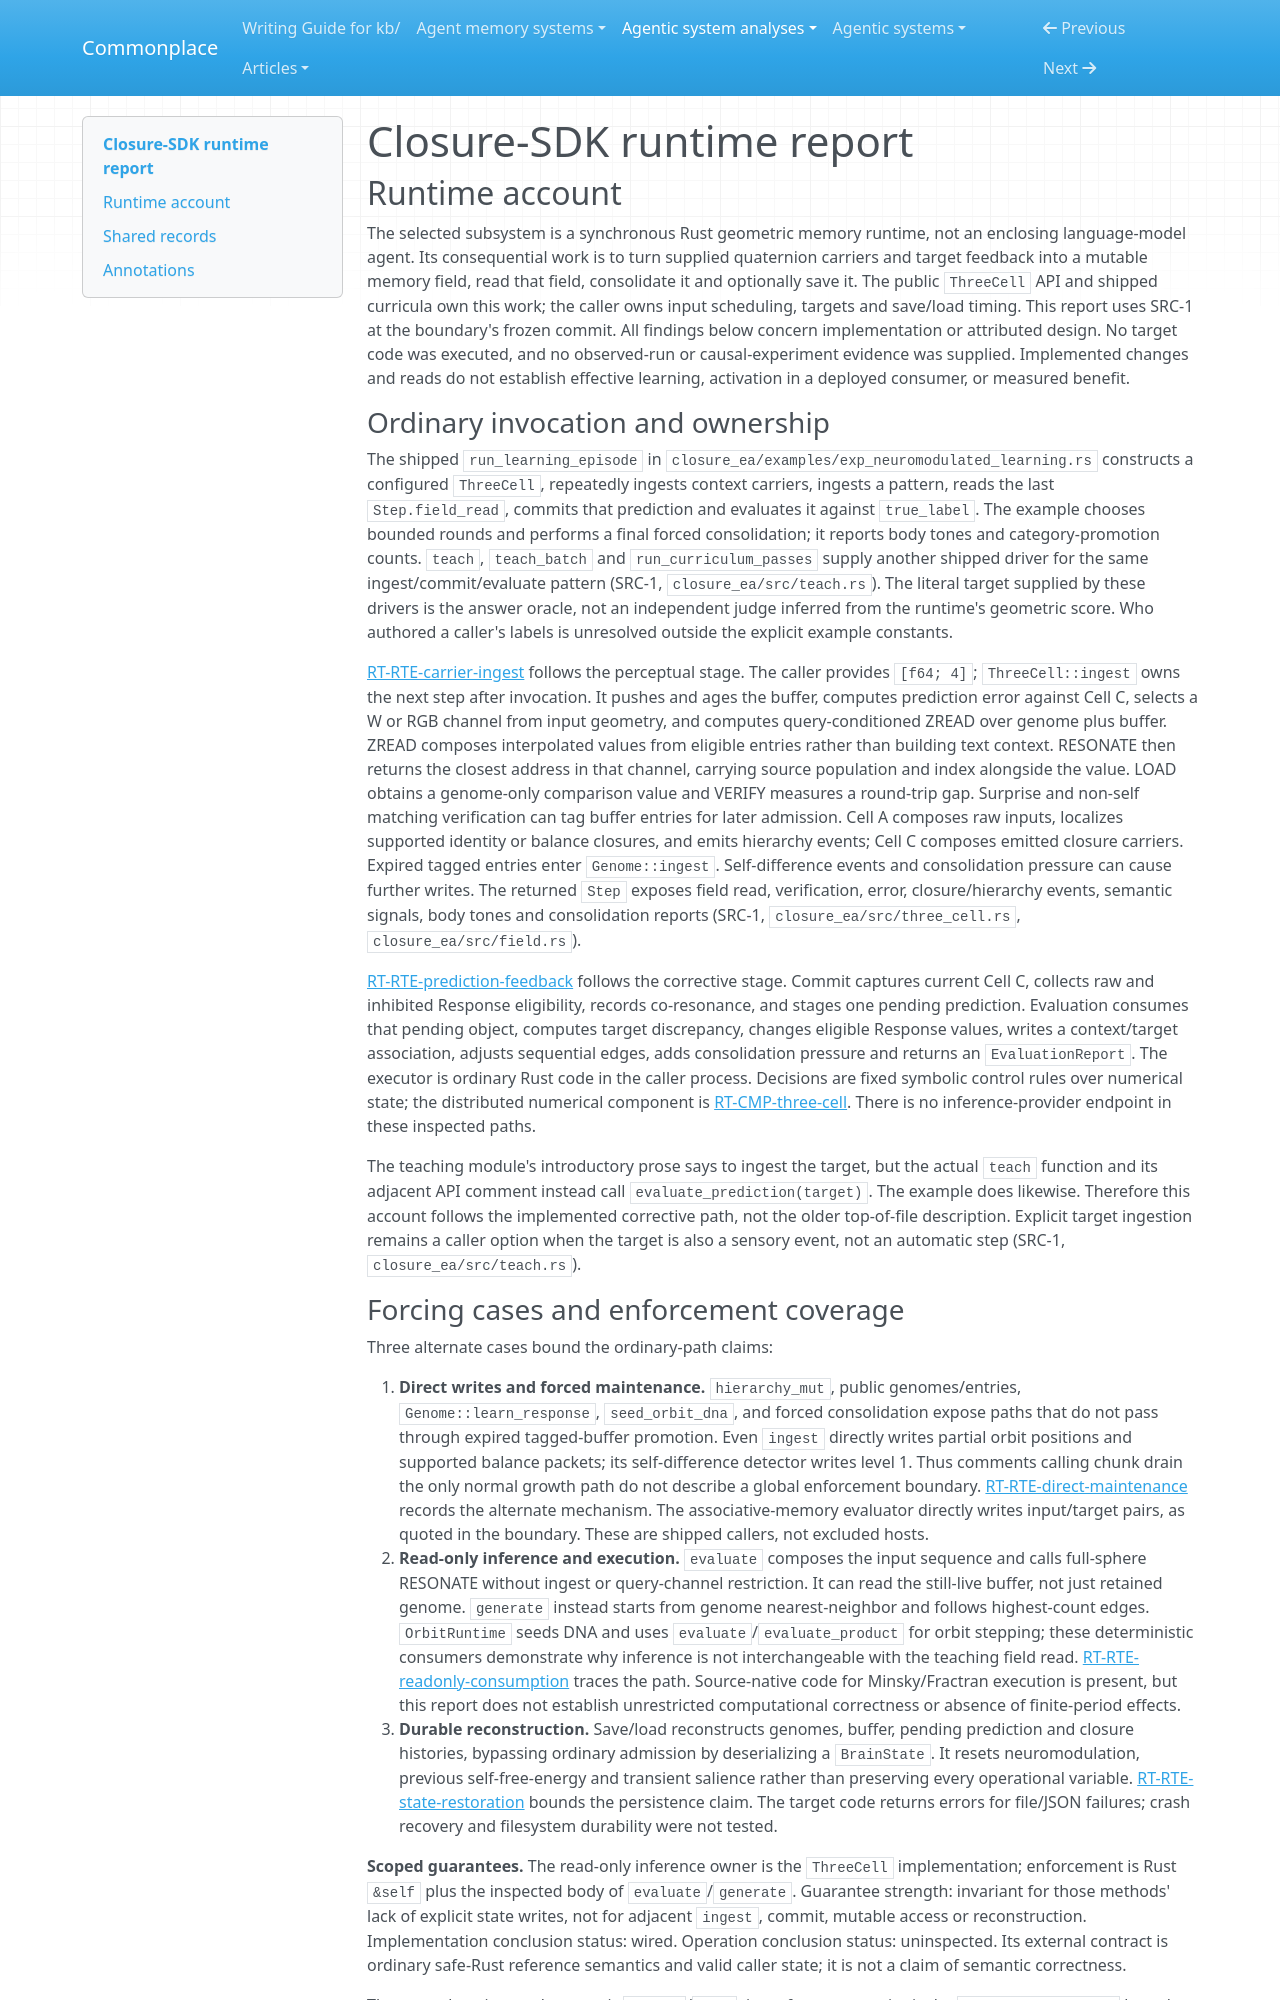

repository: zby/commonplace · page: agentic-system-analyses/retained/faltz009--closure-sdk/runtime/index.html · generator: mkdocs

---
type: agentic-system-analyses/types/agentic-system-runtime-report.md
description: "Closure-SDK current Rust Closure EA runtime: ingestion, corrective feedback, direct memory access, inference and state restoration."
run-id: AAS-2026-10-13-closure-sdk-294e6865ca51-01
reviewed-boundary: "9735f48a6ddd00b6f429a91443489531b3a115ef"
---

# Closure-SDK runtime report

## Runtime account

The selected subsystem is a synchronous Rust geometric memory runtime, not an enclosing language-model agent. Its consequential work is to turn supplied quaternion carriers and target feedback into a mutable memory field, read that field, consolidate it and optionally save it. The public `ThreeCell` API and shipped curricula own this work; the caller owns input scheduling, targets and save/load timing. This report uses SRC-1 at the boundary's frozen commit. All findings below concern implementation or attributed design. No target code was executed, and no observed-run or causal-experiment evidence was supplied. Implemented changes and reads do not establish effective learning, activation in a deployed consumer, or measured benefit.

### Ordinary invocation and ownership

The shipped `run_learning_episode` in `closure_ea/examples/exp_neuromodulated_learning.rs` constructs a configured `ThreeCell`, repeatedly ingests context carriers, ingests a pattern, reads the last `Step.field_read`, commits that prediction and evaluates it against `true_label`. The example chooses bounded rounds and performs a final forced consolidation; it reports body tones and category-promotion counts. `teach`, `teach_batch` and `run_curriculum_passes` supply another shipped driver for the same ingest/commit/evaluate pattern (SRC-1, `closure_ea/src/teach.rs`). The literal target supplied by these drivers is the answer oracle, not an independent judge inferred from the runtime's geometric score. Who authored a caller's labels is unresolved outside the explicit example constants.

[RT-RTE-carrier-ingest](#rt-rte-carrier-ingest) follows the perceptual stage. The caller provides `[f64; 4]`; `ThreeCell::ingest` owns the next step after invocation. It pushes and ages the buffer, computes prediction error against Cell C, selects a W or RGB channel from input geometry, and computes query-conditioned ZREAD over genome plus buffer. ZREAD composes interpolated values from eligible entries rather than building text context. RESONATE then returns the closest address in that channel, carrying source population and index alongside the value. LOAD obtains a genome-only comparison value and VERIFY measures a round-trip gap. Surprise and non-self matching verification can tag buffer entries for later admission. Cell A composes raw inputs, localizes supported identity or balance closures, and emits hierarchy events; Cell C composes emitted closure carriers. Expired tagged entries enter `Genome::ingest`. Self-difference events and consolidation pressure can cause further writes. The returned `Step` exposes field read, verification, error, closure/hierarchy events, semantic signals, body tones and consolidation reports (SRC-1, `closure_ea/src/three_cell.rs`, `closure_ea/src/field.rs`).

[RT-RTE-prediction-feedback](#rt-rte-prediction-feedback) follows the corrective stage. Commit captures current Cell C, collects raw and inhibited Response eligibility, records co-resonance, and stages one pending prediction. Evaluation consumes that pending object, computes target discrepancy, changes eligible Response values, writes a context/target association, adjusts sequential edges, adds consolidation pressure and returns an `EvaluationReport`. The executor is ordinary Rust code in the caller process. Decisions are fixed symbolic control rules over numerical state; the distributed numerical component is [RT-CMP-three-cell](#rt-cmp-three-cell). There is no inference-provider endpoint in these inspected paths.

The teaching module's introductory prose says to ingest the target, but the actual `teach` function and its adjacent API comment instead call `evaluate_prediction(target)`. The example does likewise. Therefore this account follows the implemented corrective path, not the older top-of-file description. Explicit target ingestion remains a caller option when the target is also a sensory event, not an automatic step (SRC-1, `closure_ea/src/teach.rs`).
